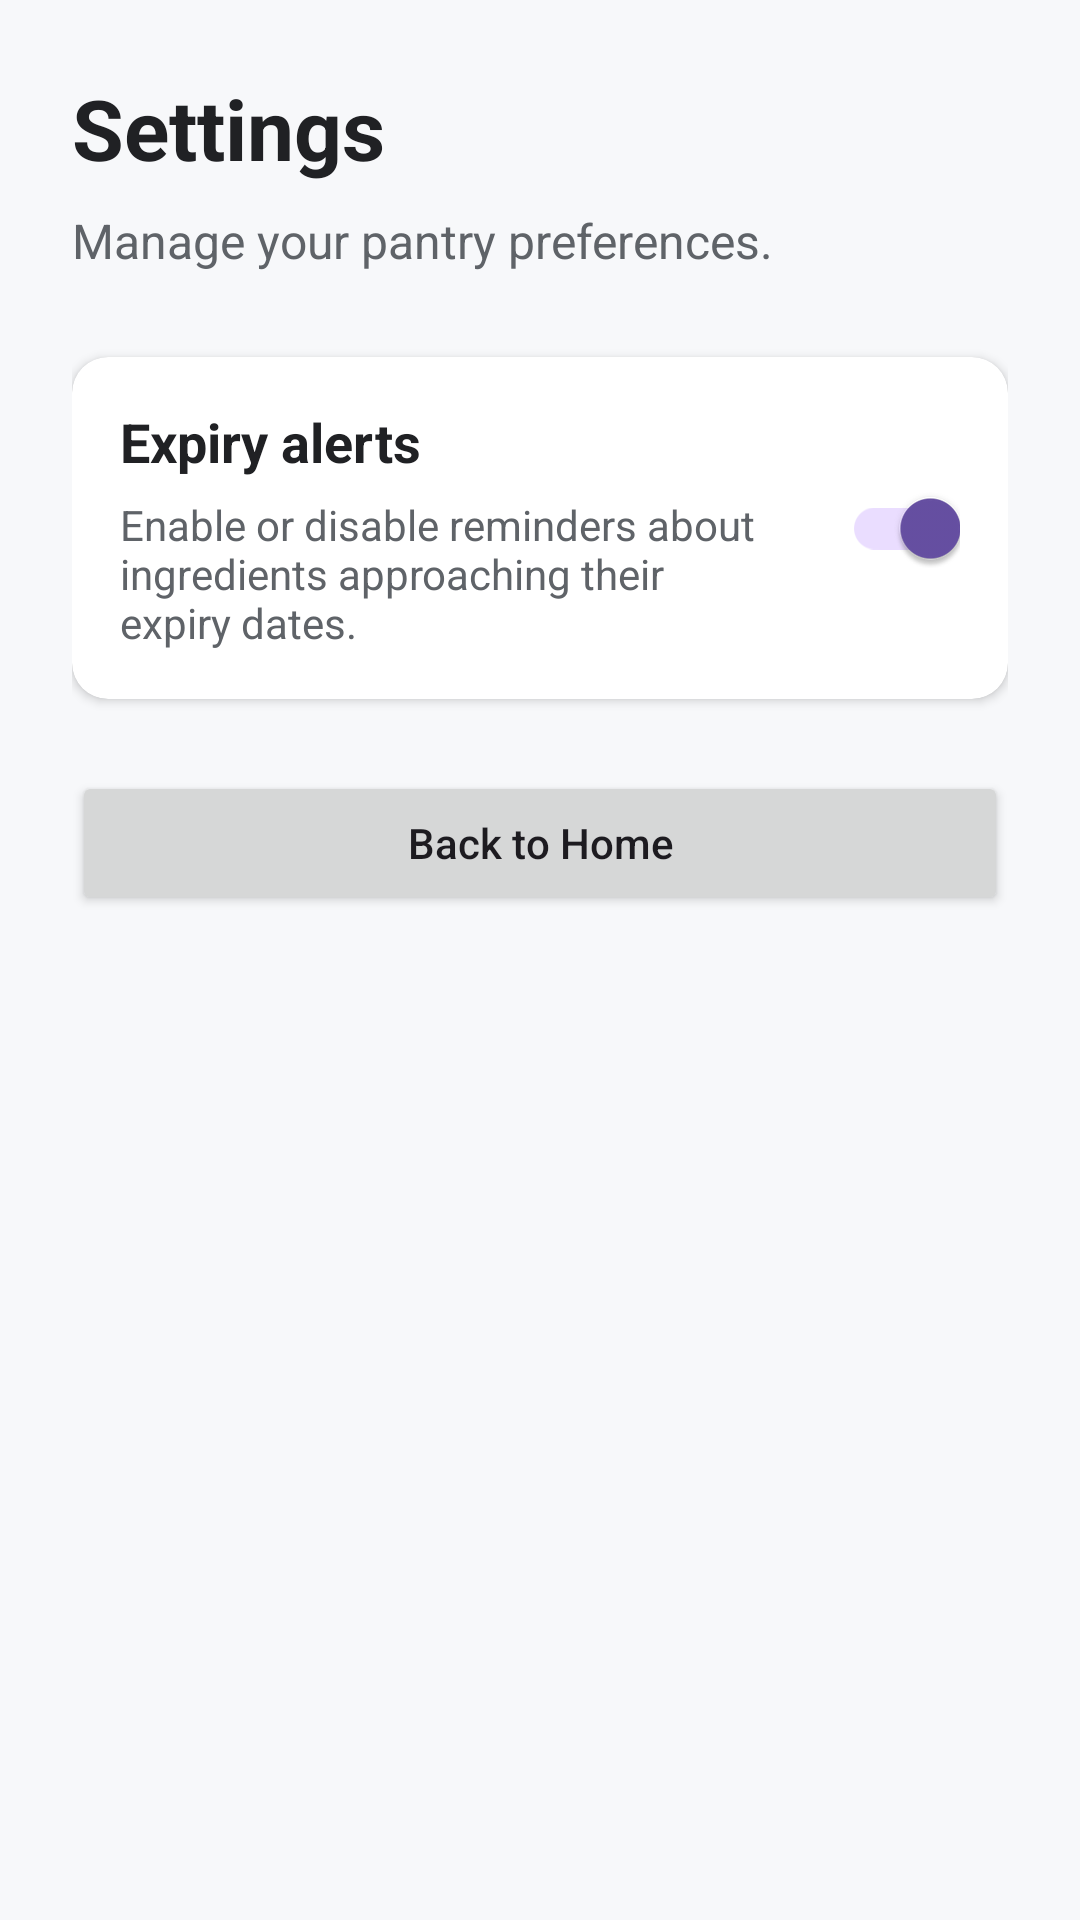

This screen was rendered from an Android layout file. Write that file and the resources it references.
<!-- AndroidManifest.xml: application theme Theme.SmartPantryManger -->
<!-- res/layout/activity_settings.xml -->
<?xml version="1.0" encoding="utf-8"?>
<androidx.constraintlayout.widget.ConstraintLayout
    xmlns:android="http://schemas.android.com/apk/res/android"
    xmlns:app="http://schemas.android.com/apk/res-auto"
    android:id="@+id/settingsRoot"
    android:layout_width="match_parent"
    android:layout_height="match_parent"
    android:background="#F7F8FA"
    android:padding="24dp">

    <TextView
        android:id="@+id/tvSettingsTitle"
        android:layout_width="0dp"
        android:layout_height="wrap_content"
        android:text="Settings"
        android:textColor="#202124"
        android:textSize="28sp"
        android:textStyle="bold"
        app:layout_constraintTop_toTopOf="parent"
        app:layout_constraintStart_toStartOf="parent"
        app:layout_constraintEnd_toEndOf="parent" />

    <TextView
        android:id="@+id/tvSettingsDescription"
        android:layout_width="0dp"
        android:layout_height="wrap_content"
        android:layout_marginTop="8dp"
        android:text="Manage your pantry preferences."
        android:textColor="#5F6368"
        android:textSize="16sp"
        app:layout_constraintTop_toBottomOf="@id/tvSettingsTitle"
        app:layout_constraintStart_toStartOf="parent"
        app:layout_constraintEnd_toEndOf="parent" />

    <androidx.cardview.widget.CardView
        android:id="@+id/cardExpiryAlerts"
        android:layout_width="0dp"
        android:layout_height="wrap_content"
        android:layout_marginTop="28dp"
        app:cardBackgroundColor="#FFFFFF"
        app:cardCornerRadius="12dp"
        app:cardElevation="2dp"
        app:layout_constraintTop_toBottomOf="@id/tvSettingsDescription"
        app:layout_constraintStart_toStartOf="parent"
        app:layout_constraintEnd_toEndOf="parent">

        <LinearLayout
            android:layout_width="match_parent"
            android:layout_height="wrap_content"
            android:gravity="center_vertical"
            android:orientation="horizontal"
            android:padding="16dp">

            <LinearLayout
                android:layout_width="0dp"
                android:layout_height="wrap_content"
                android:layout_weight="1"
                android:orientation="vertical">

                <TextView
                    android:layout_width="match_parent"
                    android:layout_height="wrap_content"
                    android:text="Expiry alerts"
                    android:textColor="#202124"
                    android:textSize="18sp"
                    android:textStyle="bold" />

                <TextView
                    android:layout_width="match_parent"
                    android:layout_height="wrap_content"
                    android:layout_marginTop="6dp"
                    android:text="Enable or disable reminders about ingredients approaching their expiry dates."
                    android:textColor="#5F6368"
                    android:textSize="14sp" />

            </LinearLayout>

            <androidx.appcompat.widget.SwitchCompat
                android:id="@+id/switchExpiryAlerts"
                android:layout_width="wrap_content"
                android:layout_height="wrap_content"
                android:layout_marginStart="12dp"
                android:contentDescription="Enable expiry alerts"
                android:checked="true" />

        </LinearLayout>

    </androidx.cardview.widget.CardView>

    <Button
        android:id="@+id/btnBackToHome"
        android:layout_width="0dp"
        android:layout_height="wrap_content"
        android:layout_marginTop="24dp"
        android:text="Back to Home"
        android:textAllCaps="false"
        app:layout_constraintTop_toBottomOf="@id/cardExpiryAlerts"
        app:layout_constraintStart_toStartOf="parent"
        app:layout_constraintEnd_toEndOf="parent" />

</androidx.constraintlayout.widget.ConstraintLayout>
<!-- resources referenced by this layout -->
<resources>
  <style name="Theme.SmartPantryManger" parent="Base.Theme.SmartPantryManger" />
  <style name="Base.Theme.SmartPantryManger" parent="Theme.Material3.DayNight.NoActionBar">
          
          
      </style>
</resources>
